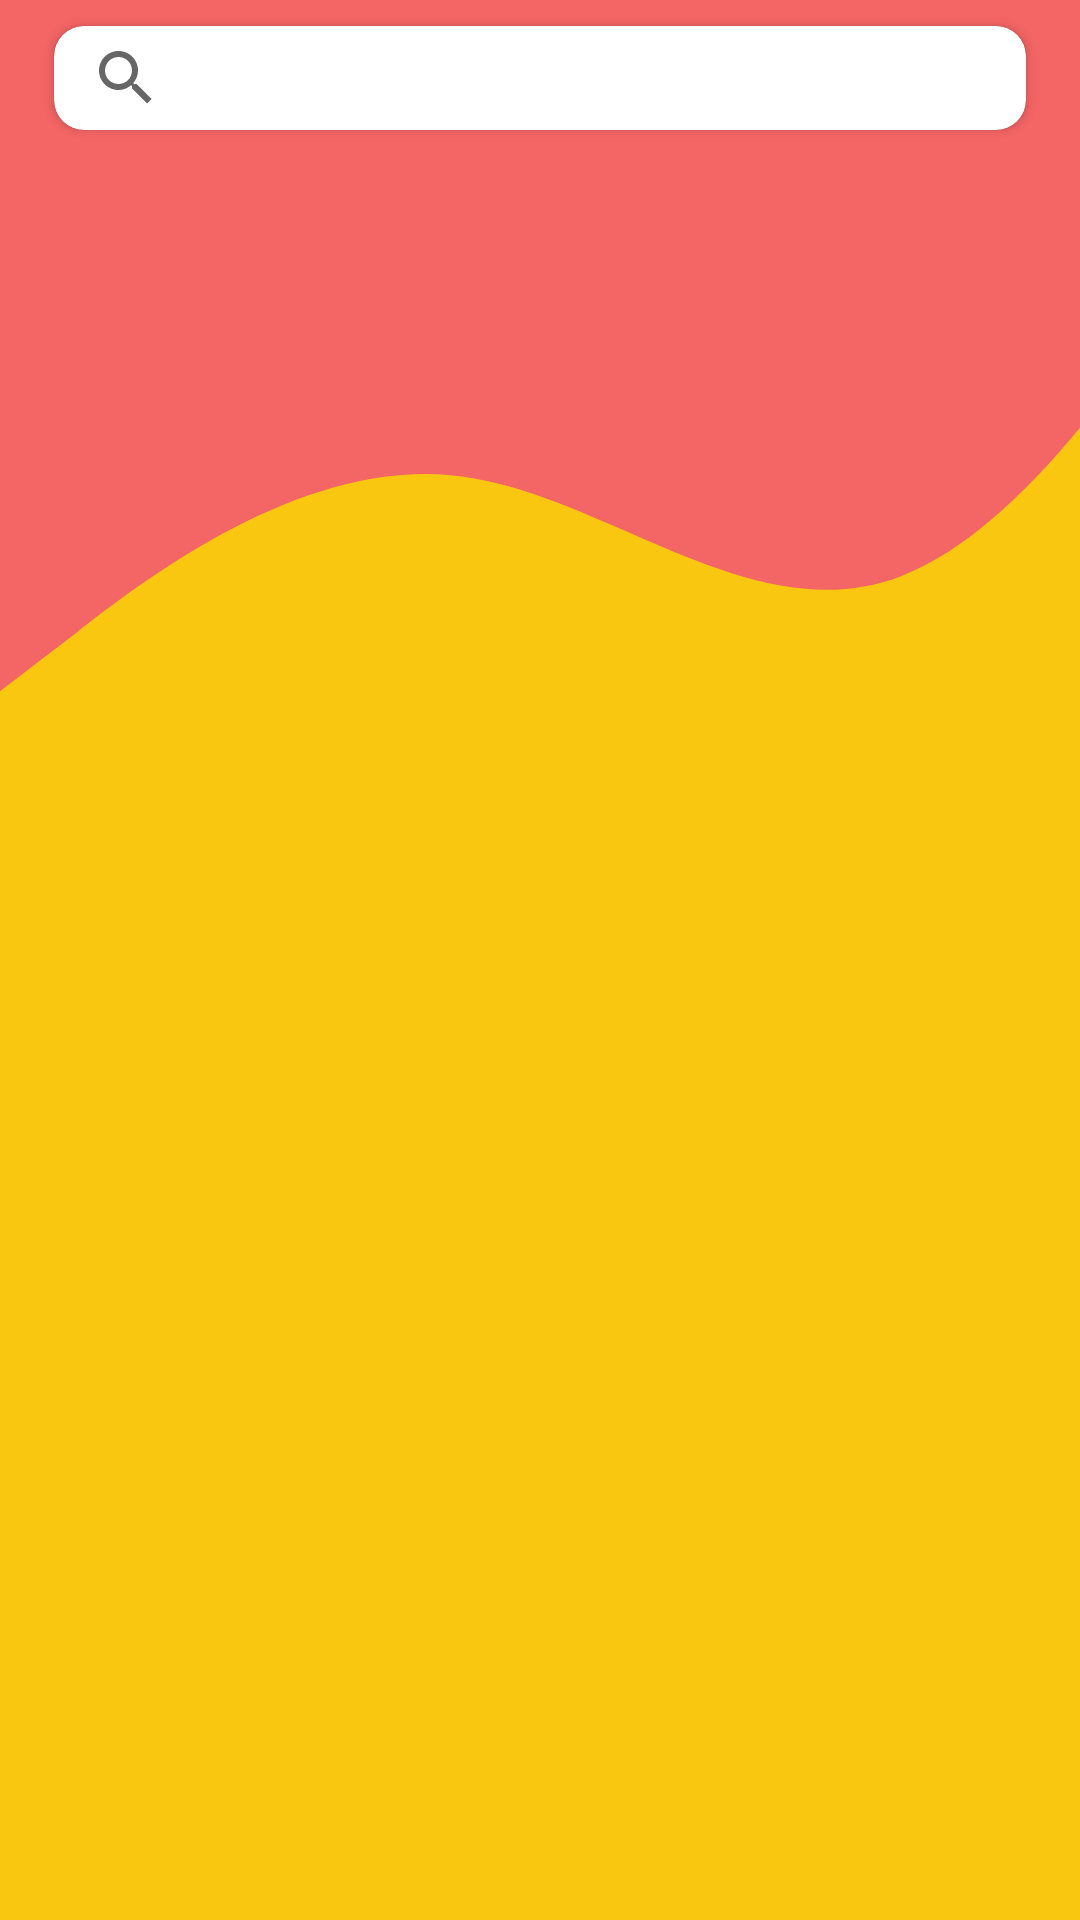

Reconstruct the res/layout file that produces this screen, plus the resources it refers to.
<!-- AndroidManifest.xml: application theme Theme.Influencer -->
<!-- res/layout/fragment_checkpoint_theme_choose_.xml -->
<?xml version="1.0" encoding="utf-8"?>
<androidx.constraintlayout.widget.ConstraintLayout xmlns:android="http://schemas.android.com/apk/res/android"
    xmlns:tools="http://schemas.android.com/tools"
    android:layout_width="match_parent"
    android:layout_height="match_parent"
    xmlns:app="http://schemas.android.com/apk/res-auto"
    tools:context=".Features.Create_Modify_Checkpoint_Menu.UI.SharedComponents.CheckpointThemeChoose_Fragment"
    android:background="@color/naranja_Home">

    <androidx.constraintlayout.widget.Guideline
        android:id="@+id/guideline"
        android:layout_width="wrap_content"
        android:layout_height="wrap_content"
        android:orientation="horizontal"
        app:layout_constraintGuide_percent="0.45" />

    <androidx.constraintlayout.widget.Guideline
        android:id="@+id/guideline8"
        android:layout_width="wrap_content"
        android:layout_height="wrap_content"
        android:orientation="horizontal"
        app:layout_constraintGuide_percent="0.55" />

    <androidx.constraintlayout.widget.Guideline
        android:id="@+id/guideline9"
        android:layout_width="wrap_content"
        android:layout_height="wrap_content"
        android:orientation="horizontal"
        app:layout_constraintGuide_percent="0.6" />

    <TextView
        android:id="@+id/NoCheckpointsUploaded"
        android:layout_width="0dp"
        android:layout_height="0dp"
        android:fontFamily="@font/happy"
        app:layout_constraintWidth_percent="0.9"
        app:layout_constraintTop_toBottomOf="@id/guideline8"
        app:layout_constraintBottom_toTopOf="@id/guideline9"
        app:layout_constraintStart_toStartOf="parent"
        app:layout_constraintEnd_toEndOf="parent"
        android:textAlignment="center"
        android:autoSizeTextType="uniform"
        android:textColor="@color/black"
        />



    
    <androidx.constraintlayout.widget.ConstraintLayout
        android:layout_width="0dp"
        android:layout_height="0dp"
        android:scaleType="fitXY"
        app:layout_constraintTop_toTopOf="parent"
        app:layout_constraintBottom_toTopOf="@id/guideline"
        app:layout_constraintStart_toStartOf="parent"
        app:layout_constraintEnd_toEndOf="parent"
        android:background="@drawable/vector_asset_checkpoint_choose">

        <androidx.constraintlayout.widget.Guideline
            android:id="@+id/guideline2"
            android:layout_width="wrap_content"
            android:layout_height="wrap_content"
            android:orientation="horizontal"
            app:layout_constraintGuide_percent="0.47" />

        <androidx.constraintlayout.widget.Guideline
            android:id="@+id/guideline3"
            android:layout_width="wrap_content"
            android:layout_height="wrap_content"
            android:orientation="horizontal"
            app:layout_constraintGuide_percent="0.41" />

        <androidx.constraintlayout.widget.Guideline
            android:id="@+id/guideline4"
            android:layout_width="wrap_content"
            android:layout_height="wrap_content"
            android:orientation="horizontal"
            app:layout_constraintGuide_percent="0.24" />

        <androidx.constraintlayout.widget.Guideline
            android:id="@+id/guideline5"
            android:layout_width="wrap_content"
            android:layout_height="wrap_content"
            android:orientation="horizontal"
            app:layout_constraintGuide_percent="0.38" />

        <androidx.constraintlayout.widget.Guideline
            android:id="@+id/guidelineVertical"
            android:layout_width="wrap_content"
            android:layout_height="wrap_content"
            android:orientation="vertical"
            app:layout_constraintGuide_percent="0.05" />

        <androidx.constraintlayout.widget.Guideline
            android:id="@+id/guidelineVertical2"
            android:layout_width="wrap_content"
            android:layout_height="wrap_content"
            android:orientation="vertical"
            app:layout_constraintGuide_percent="0.95" />

        <androidx.constraintlayout.widget.Guideline
            android:id="@+id/guideline6"
            android:layout_width="wrap_content"
            android:layout_height="wrap_content"
            android:orientation="horizontal"
            app:layout_constraintGuide_percent="0.15" />

        <androidx.constraintlayout.widget.Guideline
            android:id="@+id/guideline7"
            android:layout_width="wrap_content"
            android:layout_height="wrap_content"
            android:orientation="horizontal"
            app:layout_constraintGuide_percent="0.03" />

        <TextView
            android:id="@+id/SecondaryTitle"
            android:layout_width="0dp"
            android:layout_height="0dp"
            android:fontFamily="@font/happy"
            app:layout_constraintTop_toBottomOf="@id/guideline3"
            app:layout_constraintBottom_toTopOf="@id/guideline2"
            app:layout_constraintStart_toStartOf="@id/guidelineVertical"
            app:layout_constraintEnd_toEndOf="@id/guidelineVertical2"
            android:textAlignment="center"
            android:autoSizeTextType="uniform"
            android:textColor="@color/white"
            />

        <TextView
            android:id="@+id/MainTitle"
            android:layout_width="0dp"
            android:layout_height="0dp"
            android:fontFamily="@font/happy"
            app:layout_constraintTop_toBottomOf="@id/guideline4"
            app:layout_constraintBottom_toTopOf="@id/guideline5"
            app:layout_constraintStart_toStartOf="@id/guidelineVertical"
            app:layout_constraintEnd_toEndOf="@id/guidelineVertical2"
            android:textAlignment="center"
            android:autoSizeTextType="uniform"
            android:textColor="@color/white"
            />

        <androidx.cardview.widget.CardView
            android:layout_width="0dp"
            android:layout_height="0dp"
            app:layout_constraintStart_toStartOf="@id/guidelineVertical"
            app:layout_constraintEnd_toEndOf="@id/guidelineVertical2"
            app:layout_constraintTop_toTopOf="@id/guideline7"
            app:layout_constraintBottom_toTopOf="@id/guideline6"
            app:cardCornerRadius="10dp"
            >

            <androidx.appcompat.widget.SearchView
                android:id="@+id/CategoryCheckpointSearch"
                android:layout_width="match_parent"
                android:layout_height="wrap_content"
                app:queryHint="search category"
                />


        </androidx.cardview.widget.CardView>

    </androidx.constraintlayout.widget.ConstraintLayout>

    <androidx.constraintlayout.widget.Guideline
        android:id="@+id/guidelineRecyclerView"
        android:layout_width="wrap_content"
        android:layout_height="wrap_content"
        android:orientation="horizontal"
        app:layout_constraintGuide_percent="0.37" />

    <androidx.constraintlayout.widget.Guideline
        android:id="@+id/guidelineRecyclerView2"
        android:layout_width="wrap_content"
        android:layout_height="wrap_content"
        android:orientation="horizontal"
        app:layout_constraintGuide_percent="0.97" />

    <androidx.recyclerview.widget.RecyclerView
        android:id="@+id/checkpointThemeRV"
        android:layout_width="0dp"
        android:layout_height="0dp"
        app:layout_constraintTop_toBottomOf="@id/guidelineRecyclerView"
        app:layout_constraintBottom_toBottomOf="@id/guidelineRecyclerView2"
        app:layout_constraintStart_toStartOf="parent"
        app:layout_constraintEnd_toEndOf="parent"/>

    <ProgressBar
        android:id="@+id/progress"
        android:layout_width="wrap_content"
        android:layout_height="wrap_content"
        android:visibility="gone"
        app:layout_constraintTop_toTopOf="parent"
        app:layout_constraintBottom_toBottomOf="parent"
        app:layout_constraintStart_toStartOf="parent"
        app:layout_constraintEnd_toEndOf="parent"/>



</androidx.constraintlayout.widget.ConstraintLayout>
<!-- resources referenced by this layout -->
<resources>
  <color name="black">#FF000000</color>
  <color name="naranja_Home">#FAC710</color>
  <color name="white">#FFFFFFFF</color>
  <!-- drawable vector_asset_checkpoint_choose (drawable) -->
  <vector xmlns:android="http://schemas.android.com/apk/res/android"
      android:width="1440dp"
      android:height="320dp"
      android:viewportWidth="1150"
      android:viewportHeight="320">
    <path
        android:pathData="M0,256L80,234.7C160,213 320,171 480,176C640,181 800,235 960,213.3C1120,192 1280,96 1360,48L1440,0L1440,0L1360,0C1280,0 1120,0 960,0C800,0 640,0 480,0C320,0 160,0 80,0L0,0Z"
        android:fillColor="#F46565"/>
  </vector>
  <style name="Theme.Influencer" parent="Theme.MaterialComponents.Light.NoActionBar">
          
          <item name="colorPrimary">@color/purple_500</item>
          <item name="colorPrimaryVariant">@color/purple_700</item>
          <item name="colorOnPrimary">@color/white</item>
          
          <item name="colorSecondary">@color/teal_200</item>
          <item name="colorSecondaryVariant">@color/teal_700</item>
          <item name="colorOnSecondary">@color/black</item>
          
          <item name="android:statusBarColor">@color/azul_bar</item>
          
      </style>
      //para el splash
  <color name="purple_500">#FF6200EE</color>
  <color name="purple_700">#FF3700B3</color>
  <color name="teal_200">#FF03DAC5</color>
  <color name="teal_700">#FF018786</color>
  <color name="azul_bar">#414BB2</color>
</resources>
